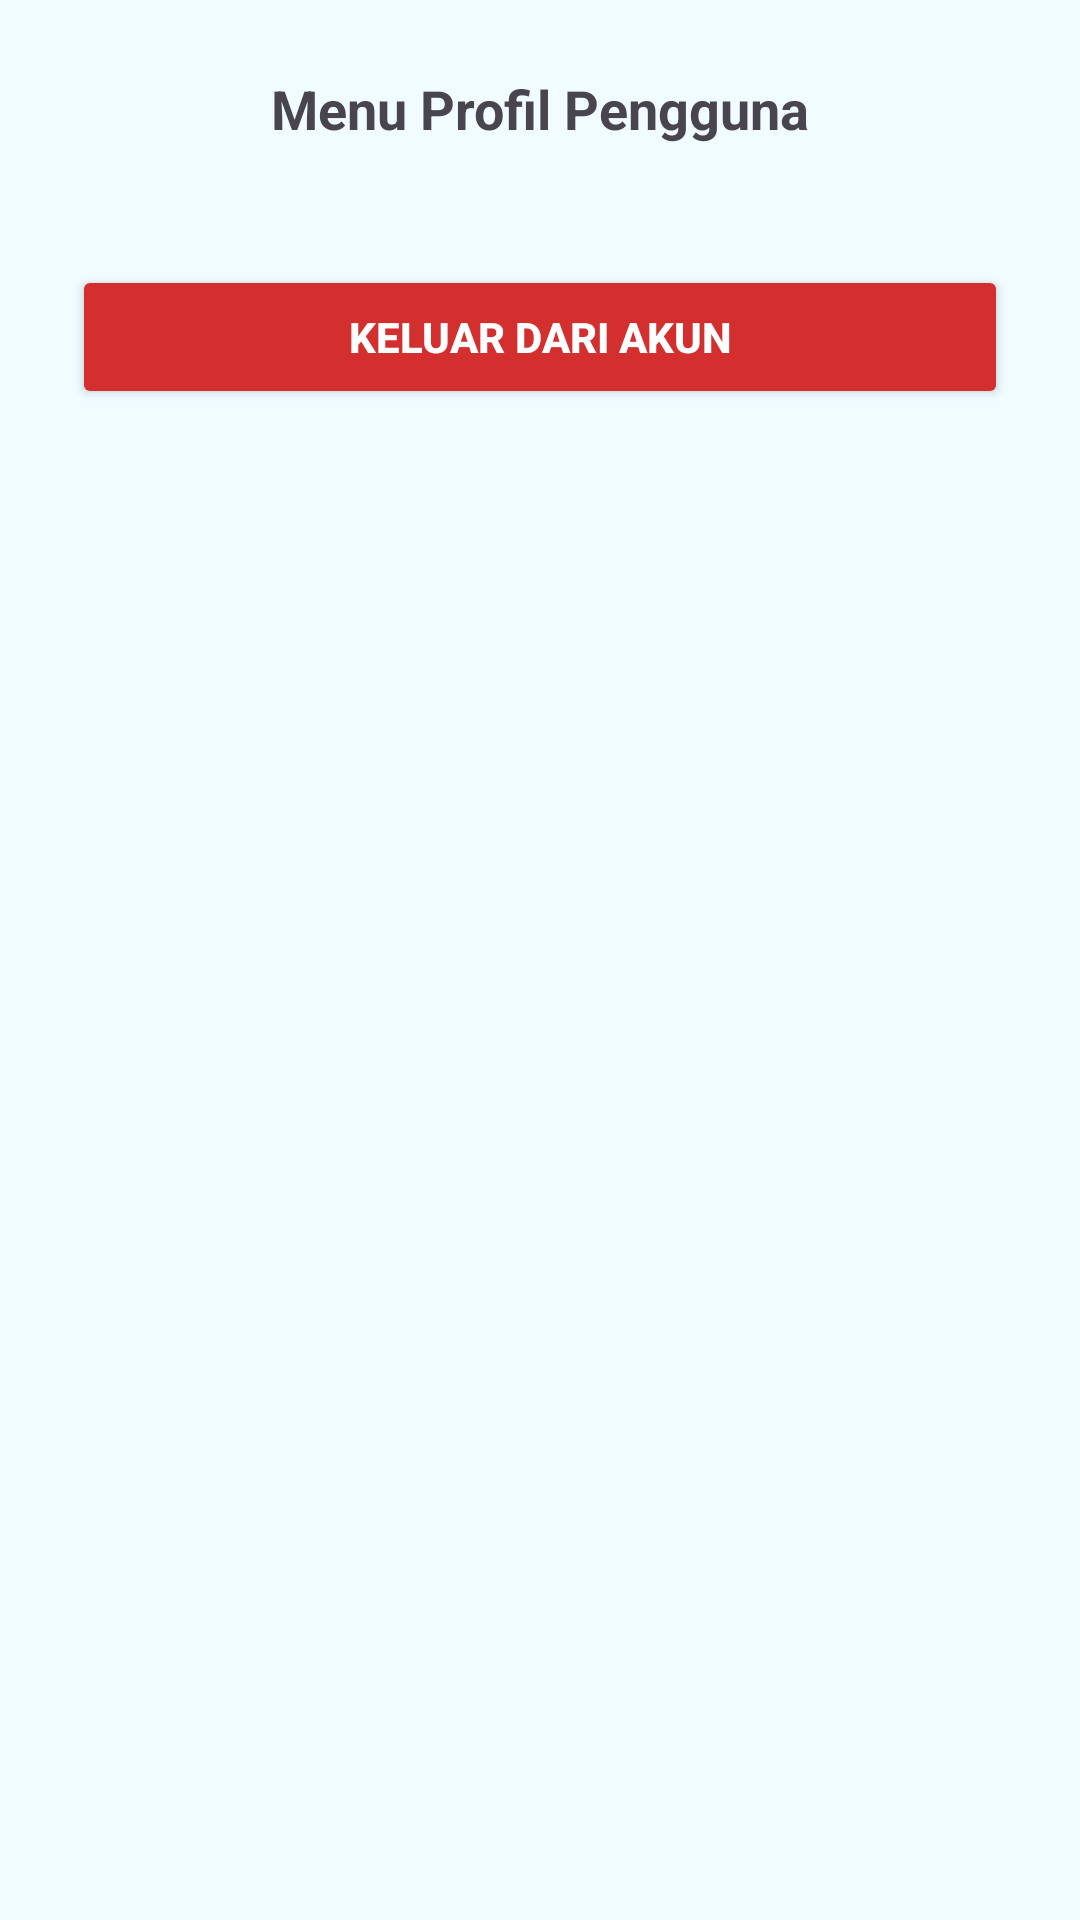

Reconstruct the res/layout file that produces this screen, plus the resources it refers to.
<!-- AndroidManifest.xml: application theme Theme.ProjectHelloPaw -->
<!-- res/layout/fragment_profile.xml -->
<?xml version="1.0" encoding="utf-8"?>
<LinearLayout xmlns:android="http://schemas.android.com/apk/res/android"
    android:layout_width="match_parent"
    android:layout_height="match_parent"
    android:orientation="vertical"
    android:gravity="center_horizontal"
    android:padding="24dp"
    android:background="#f0fcff">

    <TextView
        android:layout_width="wrap_content"
        android:layout_height="wrap_content"
        android:text="Menu Profil Pengguna"
        android:textSize="18sp"
        android:textStyle="bold"
        android:layout_marginBottom="40dp"/>

    <Button
        android:id="@+id/btn_user_logout"
        android:layout_width="match_parent"
        android:layout_height="wrap_content"
        android:backgroundTint="#D32F2F"
        android:text="Keluar dari Akun"
        android:textColor="#FFFFFF"
        android:textStyle="bold" />

</LinearLayout>
<!-- resources referenced by this layout -->
<resources>
  <style name="Theme.ProjectHelloPaw" parent="Base.Theme.ProjectHelloPaw" />
  <style name="Base.Theme.ProjectHelloPaw" parent="Theme.Material3.DayNight.NoActionBar">
          
          
      </style>
</resources>
